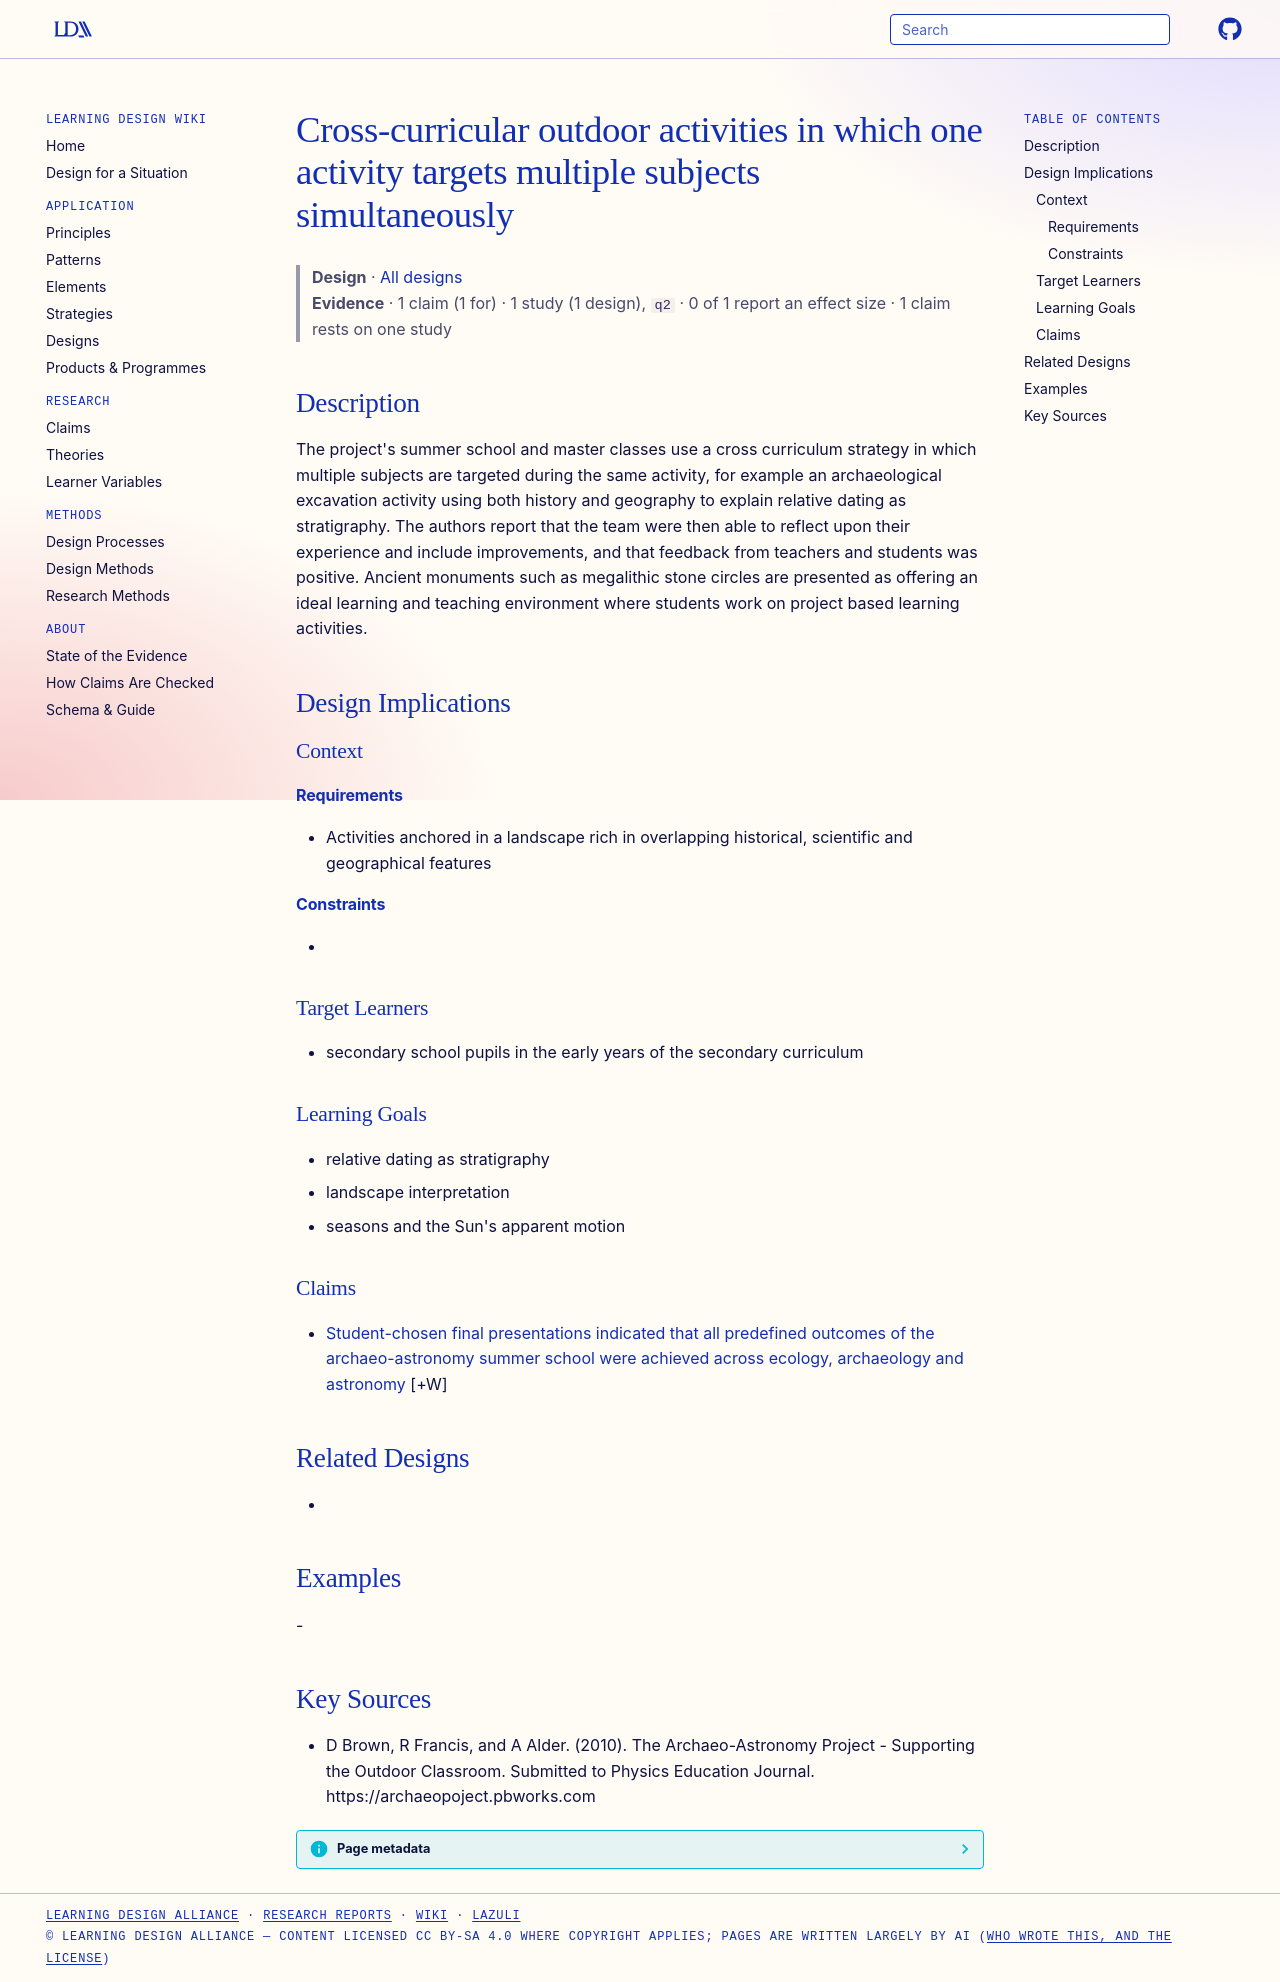

repository: Learning-Design-Alliance/learning-wiki · page: designs/cross-curricular-archaeo-astronomy-activities/index.html · generator: mkdocs

---
type: design
id: cross-curricular-archaeo-astronomy-activities
title: Cross-curricular outdoor activities in which one activity targets multiple subjects simultaneously
description: "The project's summer school and master classes use a cross curriculum strategy in which multiple subjects are targeted during the same activity, for example an archaeological excavation activity using both history and..."
status: review
generated:
  by: "process:settle-candidates"
  at: 2026-11-16
sources:
  - id: d-brown-2010
    resource: "https://archaeopoject.pbworks.com"
    title: "D Brown, R Francis, and A Alder. (2010). The Archaeo-Astronomy Project - Supporting the Outdoor Classroom. Submitted to Physics Education Journal. https://archaeopoject.pbworks.com"
    author: D Brown, R Francis, and A Alder
---

# Cross-curricular outdoor activities in which one activity targets multiple subjects simultaneously

> **Design** · [All designs](index.md)
> **Evidence** · 1 claim (1 for) · 1 study (1 design), `q2` · 0 of 1 report an effect size · 1 claim rests on one study

## Description
The project's summer school and master classes use a cross curriculum strategy in which multiple subjects are targeted during the same activity, for example an archaeological excavation activity using both history and geography to explain relative dating as stratigraphy. The authors report that the team were then able to reflect upon their experience and include improvements, and that feedback from teachers and students was positive. Ancient monuments such as megalithic stone circles are presented as offering an ideal learning and teaching environment where students work on project based learning activities.

## Design Implications

### Context
#### Requirements
- Activities anchored in a landscape rich in overlapping historical, scientific and geographical features
#### Constraints
- 

### Target Learners
- secondary school pupils in the early years of the secondary curriculum

### Learning Goals
- relative dating as stratigraphy
- landscape interpretation
- seasons and the Sun's apparent motion

### Claims

- [Student-chosen final presentations indicated that all predefined outcomes of the archaeo-astronomy summer school were achieved across ecology, archaeology and astronomy](../claims/summer-school-presentations-covered-all-targeted-areas.md) [+W]

## Related Designs
- 

## Examples
-

## Key Sources
- D Brown, R Francis, and A Alder. (2010). The Archaeo-Astronomy Project - Supporting the Outdoor Classroom. Submitted to Physics Education Journal. https://archaeopoject.pbworks.com
